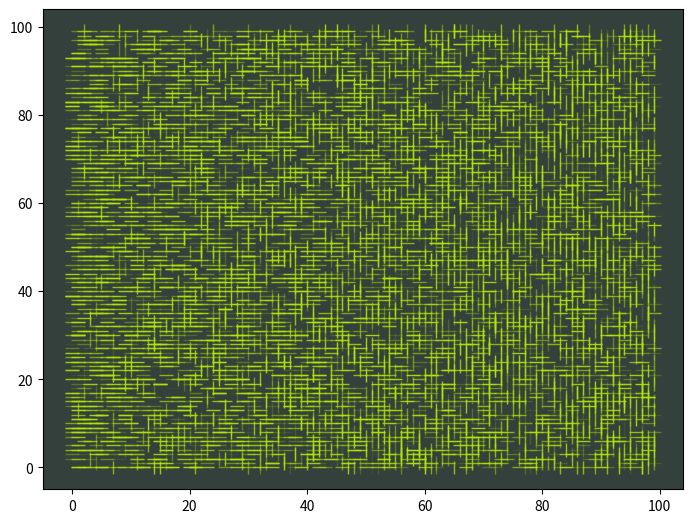

Reproduce this figure in Python.
import matplotlib.pyplot as plt
import numpy as np


def mscatter(x,y,ax=None, m=None, **kw):
    import matplotlib.markers as mmarkers
    if not ax: ax=plt.gca()
    sc = ax.scatter(x,y,**kw)
    if (m is not None) and (len(m)==len(x)):
        paths = []
        for marker in m:
            if isinstance(marker, mmarkers.MarkerStyle):
                marker_obj = marker
            else:
                marker_obj = mmarkers.MarkerStyle(marker)
            path = marker_obj.get_path().transformed(
                        marker_obj.get_transform())
            paths.append(path)
        sc.set_paths(paths)
    return sc


def polka_dots(save_fig=False, num_points=100):
    """
    I like the default color pallet here
    :param save_fig:
    :return:
    """
    fig = plt.figure(frameon=True)
    ax = fig.add_axes([0, 0, 1, 1])
    ax.axis('off')

    x_coords = np.random.randint(0, 20, num_points)
    y_coords = np.random.randint(0, 20, num_points)
    colors = [np.random.uniform(0, 1, 3) for x, y in zip(x_coords, y_coords)]

    ax.scatter(x_coords, y_coords, c=colors)
    if save_fig:
        plt.savefig('polka_dots')
    plt.show()


def vert_horz(save_fig=False, num_points: int = 1000):
    """
    I like the default color pallet here
    :param save_fig:
    :return:
    """
    fig = plt.figure(frameon=True)
    ax = fig.add_axes([0, 0, 1, 1])
    ax.set_facecolor((0.2, 0.25, 0.23))
    # ax.axis('off')

    x_coords = np.random.randint(0, 100, num_points)
    y_coords = np.random.randint(0, 100, num_points)
    markers = ['|' if np.random.weibull(0.9) < x/100. else '_' for x in x_coords]
    colors = [(0.7, 0.9, 0.03, np.random.random() * 0.9) for x in x_coords]

    mscatter(x_coords, y_coords, c=colors, m=markers, ax=ax)

    if save_fig:
        plt.savefig('vert_horz')
    plt.show()


def vert_horz_wider(save_fig=False, num_points=10000, marker_size=100):
    """
    I like the default color pallet here
    :param save_fig:
    :return:
    """
    fig = plt.figure(frameon=True)
    ax = fig.add_axes([0, 0, 1, 1])
    ax.set_facecolor((0.2, 0.25, 0.23))
    # ax.axis('off')

    x_coords = np.random.randint(0, 100, num_points)
    y_coords = np.random.randint(0, 100, num_points)
    markers = ['|' if np.random.weibull(0.9) < x/100. else '_' for x in x_coords]
    colors = [(0.7, 0.9, 0.03, np.random.random() * 0.9) for x in x_coords]

    mscatter(x_coords, y_coords, c=colors, m=markers, ax=ax, s=marker_size)

    if save_fig:
        plt.savefig('vert_horz_pipez')
    plt.show()

if __name__ == '__main__':
    # polka_dots()
    # vert_horz(num_points=1000)
    vert_horz_wider()
    # vert_horz_wider(marker_size=1000)
